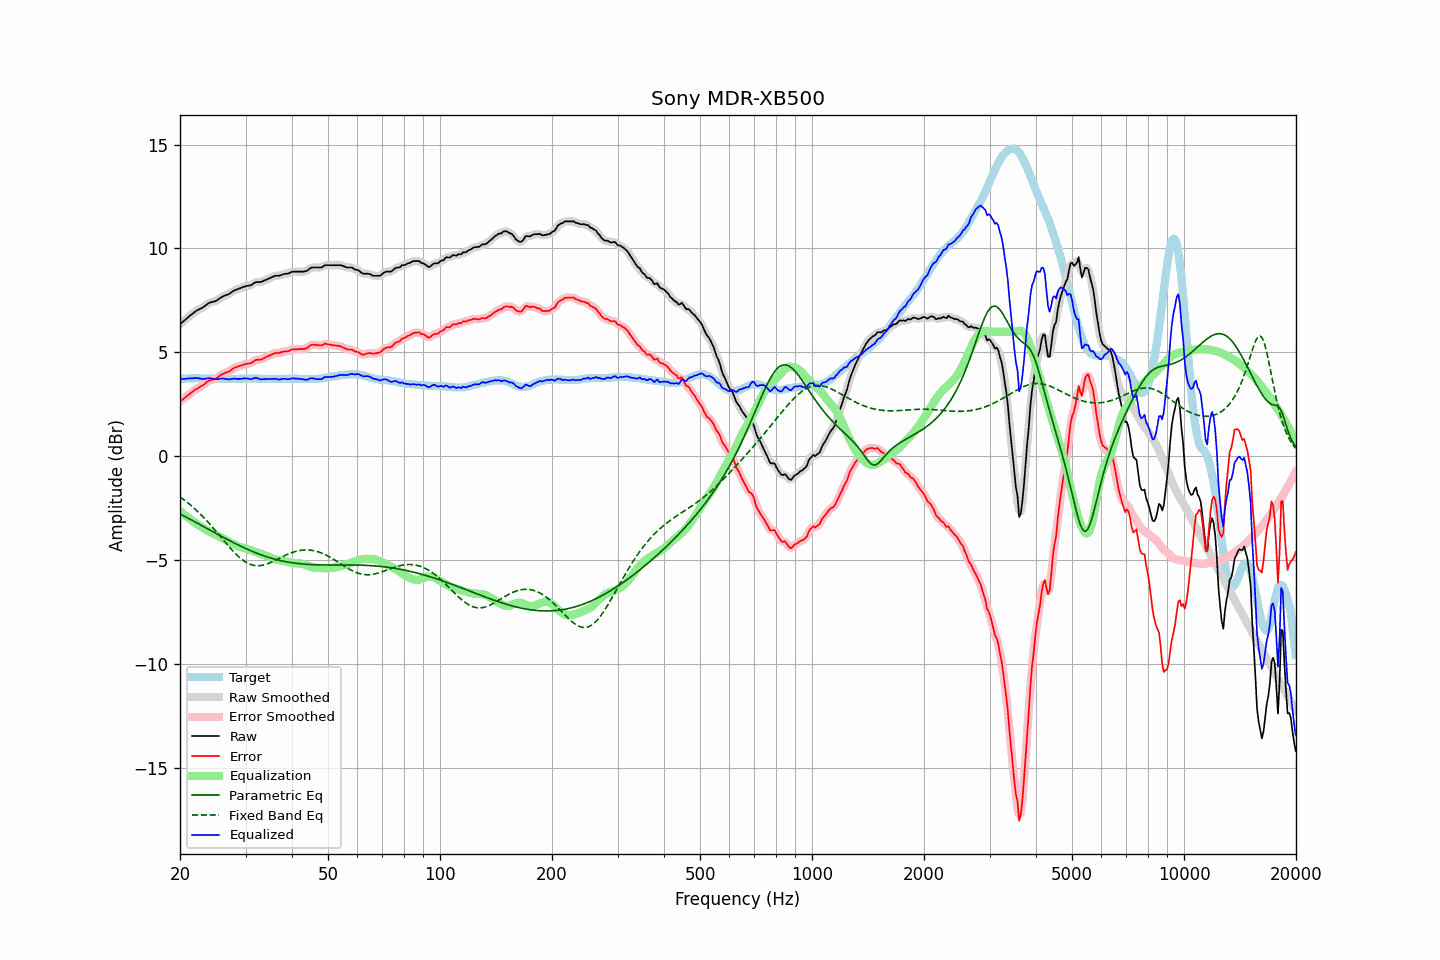

Data behind this chart, as committed beside it:
frequency, raw, error, smoothed, error_smoothed, equalization, parametric_eq, fixed_band_eq, equalized_raw, equalized_smoothed, target
20.00, 6.36, 2.64, 6.36, 2.64, -2.63, -2.77, -1.95, 3.72, 3.72, 3.72
20.20, 6.43, 2.70, 6.42, 2.70, -2.70, -2.81, -2.00, 3.73, 3.73, 3.73
20.40, 6.49, 2.75, 6.49, 2.76, -2.76, -2.85, -2.06, 3.72, 3.73, 3.74
20.61, 6.55, 2.82, 6.56, 2.82, -2.83, -2.89, -2.12, 3.73, 3.73, 3.74
20.81, 6.63, 2.88, 6.63, 2.88, -2.89, -2.93, -2.18, 3.74, 3.74, 3.75
21.02, 6.70, 2.95, 6.69, 2.95, -2.95, -2.97, -2.24, 3.75, 3.75, 3.75
21.23, 6.76, 3.00, 6.76, 3.00, -3.01, -3.01, -2.30, 3.75, 3.75, 3.76
21.44, 6.82, 3.06, 6.82, 3.06, -3.06, -3.05, -2.37, 3.75, 3.75, 3.76
21.66, 6.88, 3.12, 6.88, 3.12, -3.12, -3.10, -2.44, 3.76, 3.76, 3.76
21.87, 6.94, 3.18, 6.94, 3.18, -3.17, -3.14, -2.51, 3.77, 3.77, 3.76
22.09, 7.00, 3.23, 6.99, 3.23, -3.22, -3.18, -2.58, 3.77, 3.77, 3.77
22.31, 7.04, 3.27, 7.04, 3.28, -3.27, -3.22, -2.65, 3.76, 3.76, 3.76
22.54, 7.08, 3.32, 7.08, 3.32, -3.32, -3.26, -2.72, 3.75, 3.75, 3.76
22.76, 7.12, 3.37, 7.11, 3.36, -3.38, -3.31, -2.80, 3.74, 3.74, 3.75
22.99, 7.16, 3.41, 7.16, 3.41, -3.43, -3.35, -2.88, 3.73, 3.73, 3.75
23.22, 7.21, 3.46, 7.21, 3.47, -3.48, -3.39, -2.96, 3.73, 3.73, 3.75
23.45, 7.27, 3.53, 7.27, 3.53, -3.53, -3.43, -3.04, 3.74, 3.74, 3.74
23.69, 7.33, 3.59, 7.32, 3.59, -3.57, -3.48, -3.12, 3.75, 3.75, 3.74
23.92, 7.38, 3.64, 7.37, 3.64, -3.61, -3.52, -3.21, 3.76, 3.76, 3.74
24.16, 7.41, 3.67, 7.41, 3.67, -3.65, -3.56, -3.30, 3.76, 3.75, 3.74
24.40, 7.43, 3.69, 7.43, 3.69, -3.69, -3.60, -3.38, 3.74, 3.74, 3.74
24.65, 7.45, 3.71, 7.45, 3.71, -3.73, -3.65, -3.47, 3.72, 3.72, 3.74
24.89, 7.47, 3.73, 7.47, 3.74, -3.76, -3.69, -3.56, 3.70, 3.71, 3.74
25.14, 7.51, 3.77, 7.51, 3.78, -3.80, -3.73, -3.66, 3.71, 3.71, 3.73
25.39, 7.56, 3.83, 7.56, 3.83, -3.84, -3.77, -3.75, 3.72, 3.72, 3.73
25.65, 7.62, 3.89, 7.61, 3.89, -3.88, -3.81, -3.84, 3.74, 3.74, 3.73
25.91, 7.67, 3.94, 7.66, 3.94, -3.92, -3.86, -3.93, 3.75, 3.75, 3.73
26.16, 7.71, 3.98, 7.70, 3.98, -3.96, -3.90, -4.03, 3.75, 3.74, 3.73
26.43, 7.74, 4.01, 7.74, 4.01, -4.01, -3.94, -4.12, 3.73, 3.73, 3.73
26.69, 7.77, 4.04, 7.76, 4.04, -4.05, -3.98, -4.21, 3.72, 3.71, 3.73
26.96, 7.80, 4.07, 7.80, 4.07, -4.09, -4.02, -4.30, 3.70, 3.71, 3.73
27.23, 7.84, 4.11, 7.84, 4.12, -4.13, -4.06, -4.39, 3.70, 3.71, 3.73
27.50, 7.90, 4.17, 7.89, 4.17, -4.17, -4.10, -4.47, 3.72, 3.72, 3.73
27.77, 7.95, 4.22, 7.95, 4.22, -4.21, -4.14, -4.56, 3.74, 3.74, 3.73
28.05, 8.00, 4.27, 7.99, 4.26, -4.25, -4.18, -4.64, 3.75, 3.74, 3.73
28.33, 8.02, 4.29, 8.02, 4.29, -4.29, -4.22, -4.72, 3.73, 3.73, 3.73
28.62, 8.05, 4.32, 8.05, 4.32, -4.32, -4.25, -4.79, 3.73, 3.73, 3.73
28.90, 8.08, 4.34, 8.08, 4.34, -4.35, -4.29, -4.86, 3.73, 3.72, 3.74
29.19, 8.11, 4.37, 8.11, 4.37, -4.37, -4.33, -4.93, 3.73, 3.73, 3.74
29.48, 8.14, 4.40, 8.14, 4.40, -4.39, -4.37, -4.99, 3.74, 3.74, 3.74
29.78, 8.17, 4.42, 8.16, 4.42, -4.41, -4.40, -5.04, 3.75, 3.75, 3.74
30.08, 8.19, 4.44, 8.19, 4.44, -4.43, -4.44, -5.09, 3.75, 3.75, 3.75
30.38, 8.21, 4.46, 8.20, 4.45, -4.46, -4.47, -5.13, 3.75, 3.74, 3.75
30.68, 8.22, 4.47, 8.21, 4.47, -4.49, -4.50, -5.17, 3.73, 3.73, 3.75
30.99, 8.23, 4.48, 8.24, 4.49, -4.52, -4.54, -5.20, 3.71, 3.72, 3.75
31.30, 8.28, 4.53, 8.28, 4.53, -4.54, -4.57, -5.22, 3.73, 3.74, 3.75
31.61, 8.33, 4.58, 8.32, 4.58, -4.57, -4.60, -5.24, 3.76, 3.76, 3.75
31.93, 8.38, 4.63, 8.36, 4.62, -4.59, -4.63, -5.25, 3.78, 3.77, 3.75
32.24, 8.39, 4.65, 8.38, 4.64, -4.62, -4.66, -5.26, 3.76, 3.76, 3.74
32.57, 8.39, 4.65, 8.39, 4.65, -4.65, -4.69, -5.26, 3.74, 3.74, 3.74
32.89, 8.39, 4.65, 8.39, 4.66, -4.68, -4.72, -5.25, 3.71, 3.72, 3.74
33.22, 8.41, 4.68, 8.41, 4.68, -4.70, -4.75, -5.24, 3.70, 3.71, 3.73
33.55, 8.45, 4.72, 8.44, 4.72, -4.73, -4.78, -5.22, 3.72, 3.71, 3.72
33.89, 8.48, 4.76, 8.48, 4.76, -4.76, -4.80, -5.20, 3.72, 3.72, 3.72
34.23, 8.51, 4.79, 8.51, 4.79, -4.79, -4.83, -5.18, 3.71, 3.72, 3.72
34.57, 8.55, 4.83, 8.54, 4.83, -4.83, -4.85, -5.15, 3.72, 3.71, 3.72
34.92, 8.58, 4.86, 8.58, 4.86, -4.86, -4.88, -5.12, 3.71, 3.71, 3.72
35.27, 8.62, 4.90, 8.62, 4.90, -4.89, -4.90, -5.08, 3.72, 3.72, 3.72
35.62, 8.65, 4.93, 8.65, 4.94, -4.92, -4.92, -5.05, 3.72, 3.73, 3.72
35.97, 8.69, 4.97, 8.67, 4.96, -4.95, -4.94, -5.01, 3.74, 3.73, 3.72
... 635 more rows
